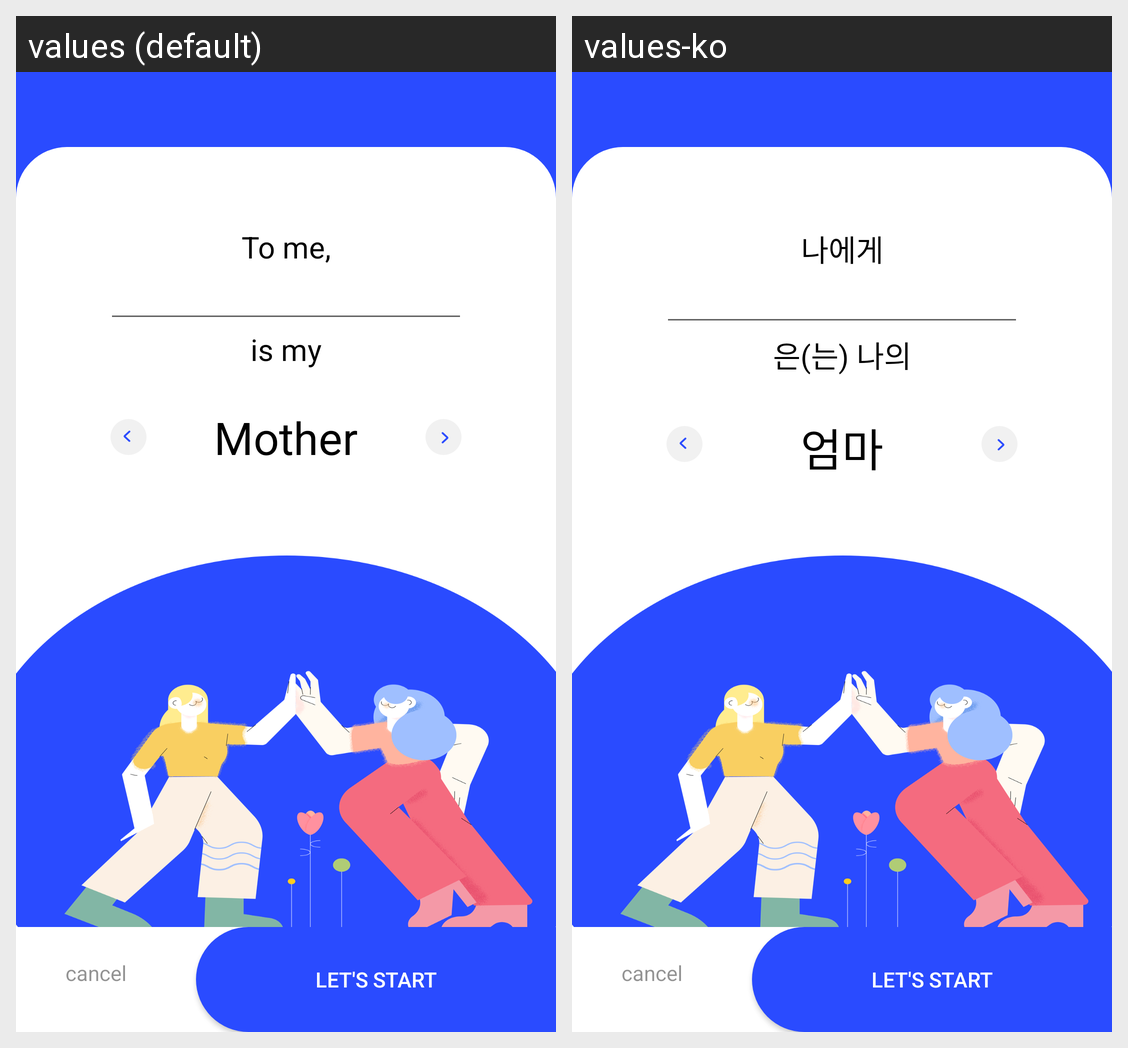

This grid shows one Android layout under two languages. Give, for every string resource on the screen, its name, the default text and each shown locale's text.
Android screen res/layout/activity_set_type_of_friend.xml rendered under 2 locales, left to right: values (default), values-ko. Device: Nexus 5 (rendered at 1080×1920; each locale shown at half size, 540×960, under a caption strip naming it); theme AppTheme.
Strings drawn on this screen, with the default value and each locale's value (text and hints the layout hard-codes, and strings that could not be matched under every locale, appear in the picture but are not listed):

to_me
  values: To me,
  values-ko: 나에게

is_my
  values: is my
  values-ko: 은(는) 나의

mother
  values: Mother
  values-ko: 엄마

cancle
  values: cancel
  values-ko: cancel

lets_start
  values: Let's Start
  values-ko: Let's Start
